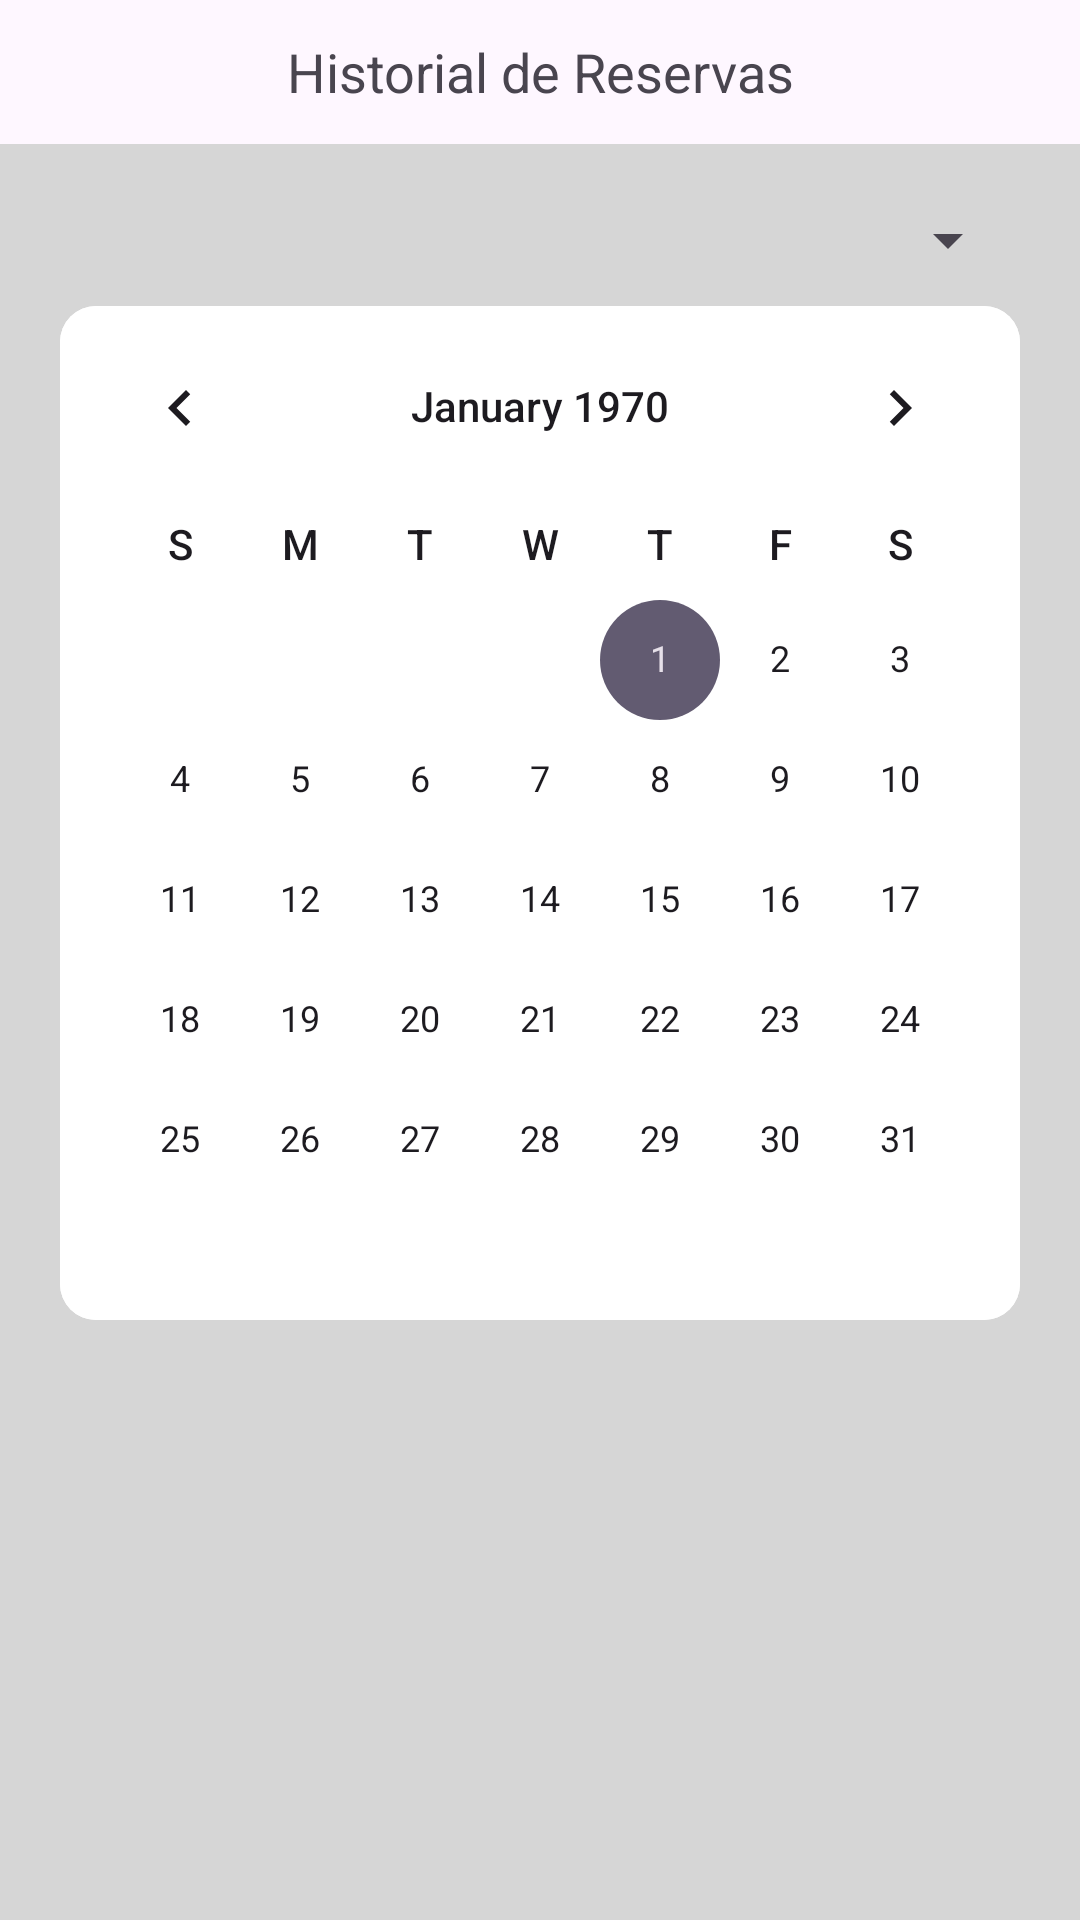

The Android layout XML behind this screen, and the referenced resources:
<!-- AndroidManifest.xml: application theme Base.Theme.PaleSoccerFieldAdmin -->
<!-- res/layout/activity_history_bookings.xml -->
<?xml version="1.0" encoding="utf-8"?>
<LinearLayout xmlns:android="http://schemas.android.com/apk/res/android"
    xmlns:app="http://schemas.android.com/apk/res-auto"
    xmlns:tools="http://schemas.android.com/tools"
    android:layout_width="match_parent"
    android:layout_height="match_parent"
    android:orientation="vertical"
    tools:context=".macthBookings.HistoryBookings">

    <LinearLayout
        android:layout_width="match_parent"
        android:layout_height="wrap_content"
        android:orientation="horizontal">

        <ImageButton
            android:id="@+id/backButton"
            android:layout_width="67dp"
            android:layout_height="48dp"
            android:background="@null"
            android:contentDescription="@string/backButtonDescription"
            android:src="@drawable/arrow_back" />

        <TextView
            android:id="@+id/tvTittle"
            android:layout_width="match_parent"
            android:layout_height="match_parent"
            android:layout_marginRight="67dp"
            android:gravity="center"
            android:text="Historial de Reservas"
            android:textSize="18sp" />

    </LinearLayout>

    <LinearLayout
        android:layout_width="match_parent"
        android:layout_height="match_parent"
        android:background="#D6D6D6"
        android:orientation="vertical"
        android:padding="20dp">

        <Spinner
            android:id="@+id/spinner"
            android:layout_width="match_parent"
            android:layout_height="wrap_content"
            android:layout_marginBottom="10dp" />

        <CalendarView
            android:id="@+id/calendarView"
            android:layout_width="match_parent"
            android:layout_height="wrap_content"
            android:background="@drawable/rounded_corners_booking_card"
            android:weekDayTextAppearance="@style/TextAppearance.AppCompat.Body2" />

        <androidx.recyclerview.widget.RecyclerView
            android:id="@+id/recycler"
            android:layout_width="match_parent"
            android:layout_height="match_parent"
            android:layout_marginTop="10dp" />

        <TextView
            android:id="@+id/noReservationsMessage"
            android:layout_width="wrap_content"
            android:layout_height="wrap_content"
            android:layout_centerInParent="true"
            android:layout_marginTop="10dp"
            android:text="No hay reservas para este día"
            android:visibility="gone" />


    </LinearLayout>

</LinearLayout>
<!-- resources referenced by this layout -->
<resources>
  <!-- drawable rounded_corners_booking_card (drawable) -->
  <shape xmlns:android="http://schemas.android.com/apk/res/android">
      <solid android:color="#ffffff" /> 
      <corners android:radius="12dp" /> 
  </shape>
  <string name="backButtonDescription">
      Go back.
      </string>
  <style name="Base.Theme.PaleSoccerFieldAdmin" parent="Theme.Material3.DayNight.NoActionBar">
          
          <item name="colorPrimary">@color/principal</item>
      </style>
  <color name="principal">#2F80ED</color>
</resources>
